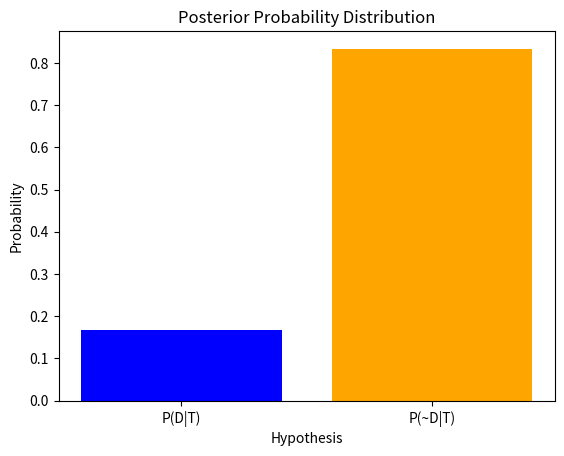

Generate this figure with matplotlib:
# Prior probability of disease
P_D = 0.01

# Likelihoods
P_T_given_D = 0.99          # P(T | D)
P_T_given_not_D = 0.05      # P(T | ~D)


# Calculate marginal probability P(T)
P_not_D = 1 - P_D
P_T = (P_T_given_D * P_D) + (P_T_given_not_D * P_not_D)


# Calculate posterior probability P(D | T)
P_D_given_T = (P_T_given_D * P_D) / P_T


# Print result
print(
    f"The probability of having the disease given a positive test result "
    f"is {P_D_given_T:.2f}"
)


# Optional visualization
import matplotlib.pyplot as plt

labels = ['P(D|T)', 'P(~D|T)']
probabilities = [P_D_given_T, 1 - P_D_given_T]

plt.bar(labels, probabilities, color=['blue', 'orange'])
plt.xlabel('Hypothesis')
plt.ylabel('Probability')
plt.title('Posterior Probability Distribution')
plt.show()
